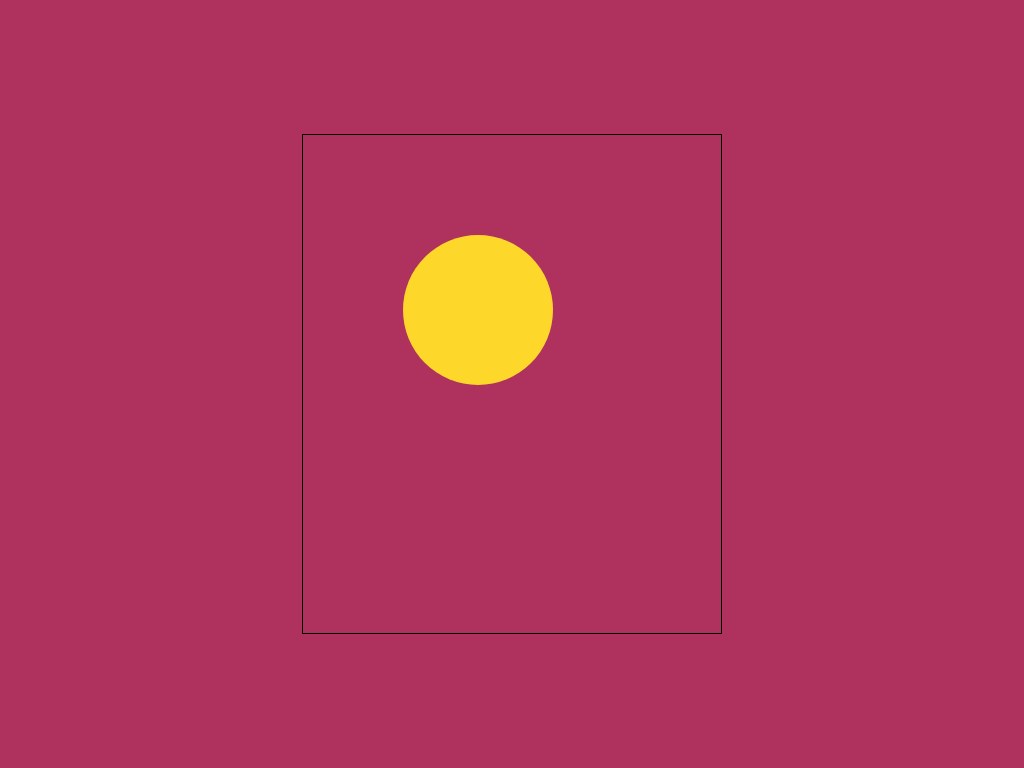

Give the HTML and CSS whose rendering is this image.

<!-- file: duck.html -->
<!DOCTYPE html>
<html lang="en">
<head>
    <meta charset="UTF-8">
    <meta name="viewport" content="width=device-width, initial-scale=1.0">
    <title>Duck</title>
    <link rel="stylesheet" href="duck.css">
</head>
<body>
    <div class="container">
        <div class="duck-body"></div>
    </div>
</body>
</html>

/* file: duck.css */
*, *:before, *:after {
    margin: 0;
    padding: 0;
    box-sizing: border-box;
}
body {
    background-color: #af315d;
}
.container {
    width: 420px;
    height: 500px;
    border: 1px solid black;
    position: absolute;
    transform: translate(-50%, -50%);
    left: 50%;
    top: 50%;
}
.duck-body {
    background-color: #fed72b;
    height: 150px;
    width: 150px;
    border-radius: 50%;
    position: absolute;
    top: 100px;
    left: 100px;
}